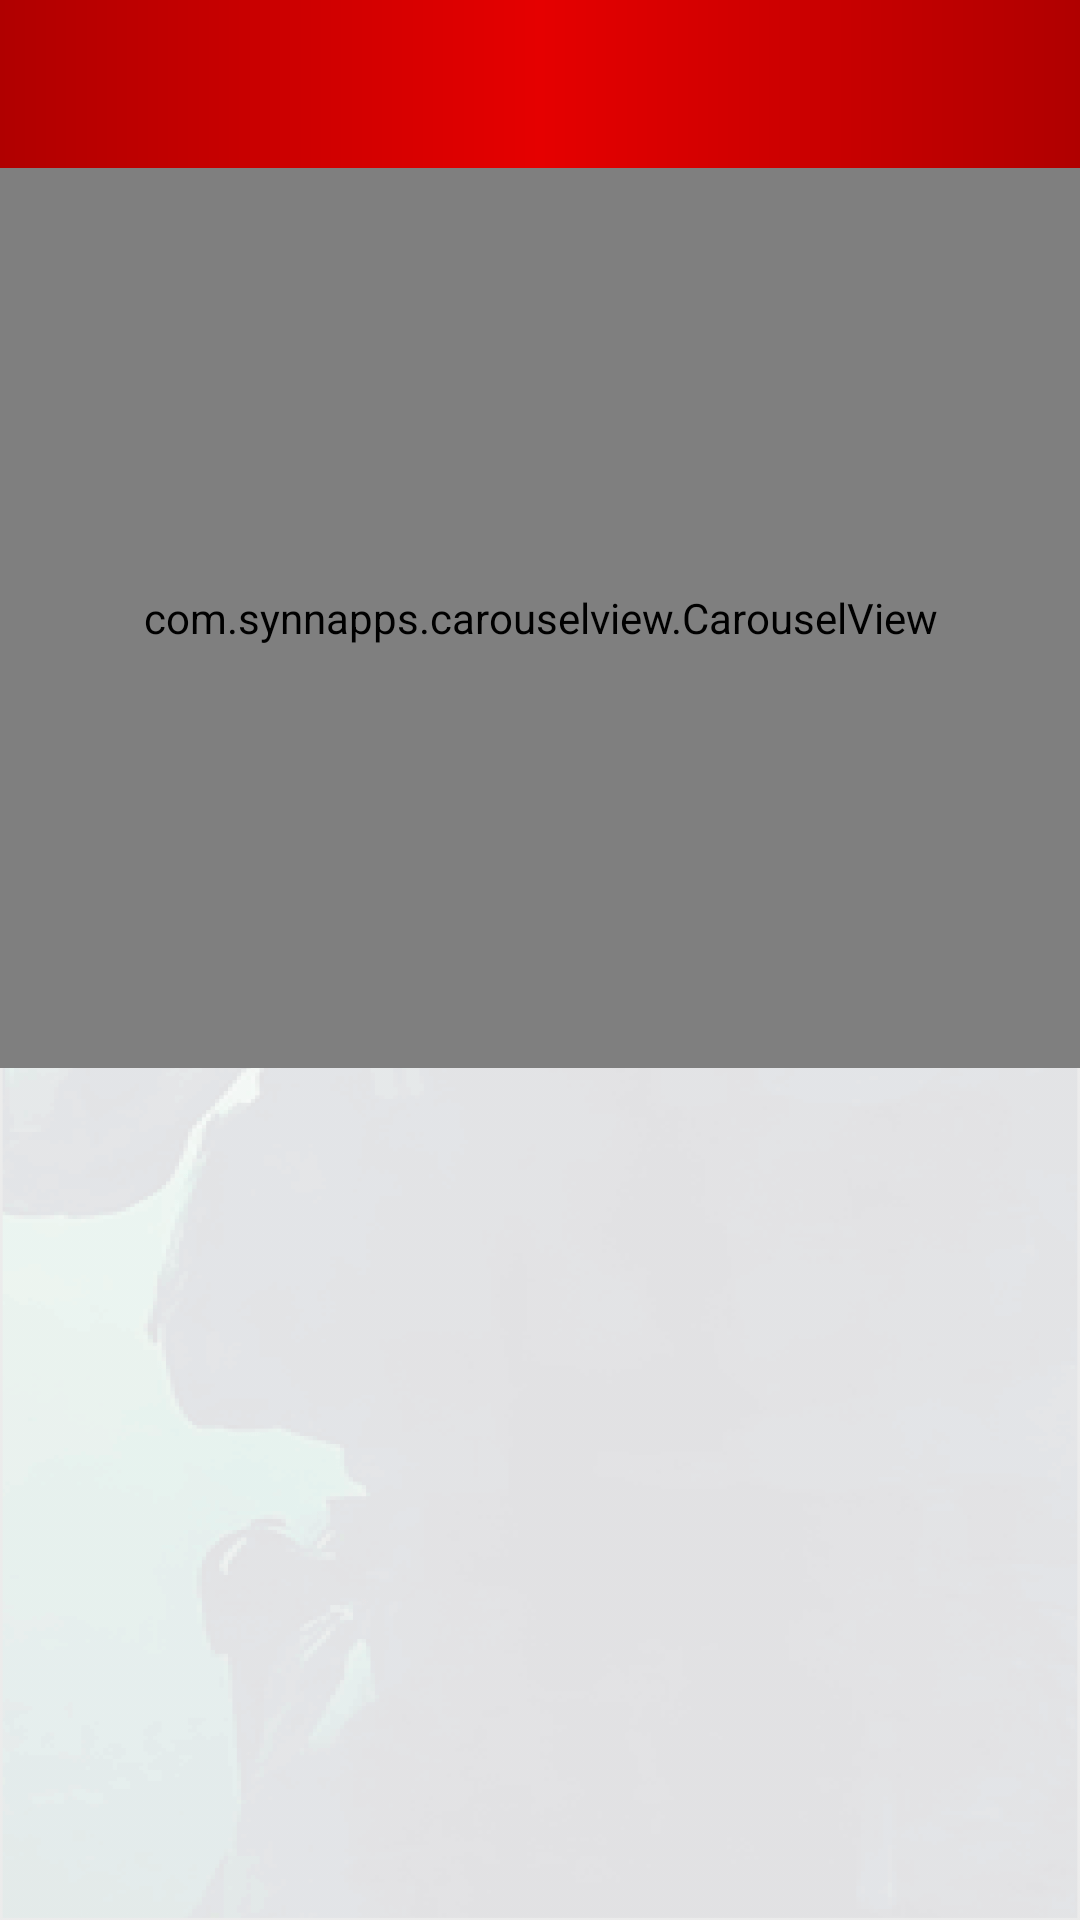

Write the Android layout XML for this screen, with the resource values it uses.
<!-- AndroidManifest.xml: activity theme faug_detail -->
<!-- res/layout/activity_guide_detail.xml -->
<?xml version="1.0" encoding="utf-8"?>
<RelativeLayout xmlns:android="http://schemas.android.com/apk/res/android"
    xmlns:app="http://schemas.android.com/apk/res-auto"
    xmlns:tools="http://schemas.android.com/tools"
    android:layout_width="match_parent"
    android:layout_height="match_parent"
    android:background="@drawable/bacground"
    tools:context=".GuideDetailActivity">

    <LinearLayout
        android:layout_width="match_parent"
        android:layout_height="300dp"
        android:layout_below="@+id/relative_toolbar_guid_detail">

        <com.synnapps.carouselview.CarouselView
            android:id="@+id/slider"
            app:slideInterval="30000"
            app:fillColor="#000000"
            app:strokeColor="#000000"
            app:strokeWidth="1dp"
            android:layout_width="match_parent"
            android:layout_height="match_parent"/>
    </LinearLayout>

    <RelativeLayout
        android:id="@+id/relative_toolbar_guid_detail"
        android:layout_width="match_parent"
        android:layout_height="wrap_content">

        <androidx.appcompat.widget.Toolbar
            android:id="@+id/guide_detail_toolbar"
            android:layout_width="match_parent"
            android:layout_height="?attr/actionBarSize"
            android:background="@drawable/bg_toolbar"
            android:theme="@style/ToolbarTheme"
            app:titleTextColor="@android:color/white" />

    </RelativeLayout>

</RelativeLayout>
<!-- resources referenced by this layout -->
<resources>
  <!-- drawable bacground: png bitmap (drawable, 57579 bytes) -->
  <!-- drawable bg_toolbar (drawable) -->
  <?xml version="1.0" encoding="utf-8"?>
  <shape xmlns:android="http://schemas.android.com/apk/res/android" android:shape="rectangle">
  
  
      <gradient
          android:angle="180"
          android:startColor="#b00000"
          android:centerColor="#e50000"
          android:endColor="#b00000"/>
  </shape>
  <style name="ToolbarTheme" parent="ThemeOverlay.AppCompat.Light">
          
          <item name="colorControlNormal">#ffffff</item>
      </style>
  <style name="faug_detail" parent="Theme.AppCompat.Light.DarkActionBar">
          
          <item name="colorPrimary">@color/colorPrimary</item>
          <item name="colorPrimaryDark">@color/stausbar</item>
          <item name="colorAccent">@color/colorAccent</item>
          <item name="windowActionBar">false</item>
          <item name="windowNoTitle">true</item>
      </style>
  <color name="colorPrimary">#CD0101</color>
  <color name="stausbar">#de424d</color>
  <color name="colorAccent">#CD0101</color>
</resources>
